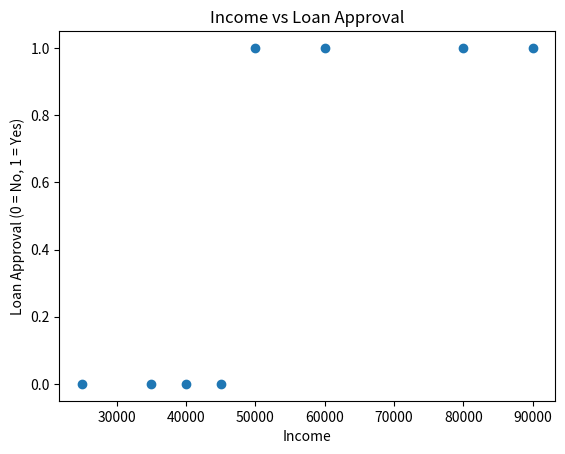
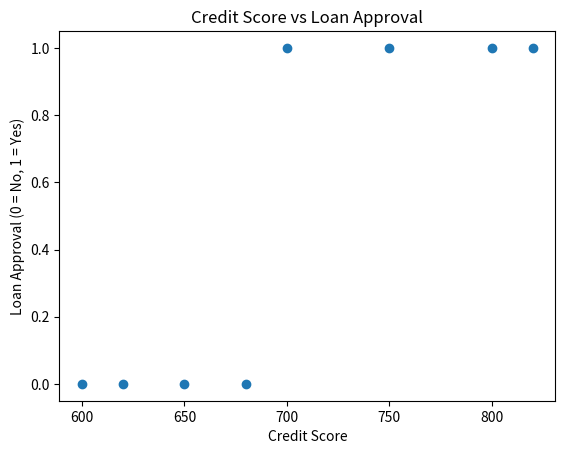

Here is the Python script that generated these plots, in order:
# Project 3
# Loan Approval Predictor

import pandas as pd
import matplotlib.pyplot as plt


# Dataset

data = {
    "Income": [25000, 40000, 50000, 60000, 35000, 80000, 90000, 45000],
    "Credit_Score": [600, 650, 700, 750, 620, 800, 820, 680],
    "Loan_Amount": [100000, 150000, 200000, 250000, 120000, 300000, 350000, 180000],
    "Approved": [0, 0, 1, 1, 0, 1, 1, 0]
}

df = pd.DataFrame(data)

print("Dataset Loaded Successfully ✅\n")
print(df)


# 🎯 Visualization 1: Income vs Approval

plt.scatter(df["Income"], df["Approved"])

plt.xlabel("Income")
plt.ylabel("Loan Approval (0 = No, 1 = Yes)")
plt.title("Income vs Loan Approval")

plt.show()


# 🎯 Visualization 2: Credit Score vs Approval

plt.scatter(df["Credit_Score"], df["Approved"])

plt.xlabel("Credit Score")
plt.ylabel("Loan Approval (0 = No, 1 = Yes)")
plt.title("Credit Score vs Loan Approval")

plt.show()
